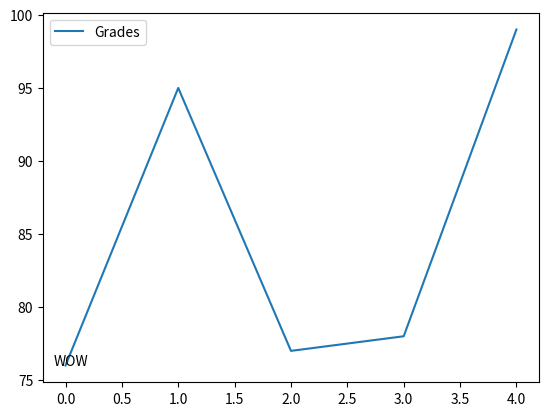

This chart was generated by the following Python code:
#!/usr/bin/env python
# coding: utf-8

# In[42]:


import matplotlib.pyplot as plt
import pandas as pd
import numpy as np
names = ['Bob','Jessica','Mary','John','Mel'] 
grades = [76,95,77,78,99]
GradeList = zip(names,grades)
df = pd.DataFrame(data = GradeList,
        columns=['Names', 'Grades']) 
get_ipython().run_line_magic('matplotlib', 'inline')


# In[41]:


import matplotlib.pyplot as plt 
df.plot()
displayText = "WOW" 
xloc = 0
yloc = 76
xtext = 8
ytext = 0 
plt.annotate(displayText,
             xy=(xloc, yloc), 
             xytext=(xtext,ytext), 
             xycoords=('axes fraction', 'data'), 
             textcoords='offset points')

